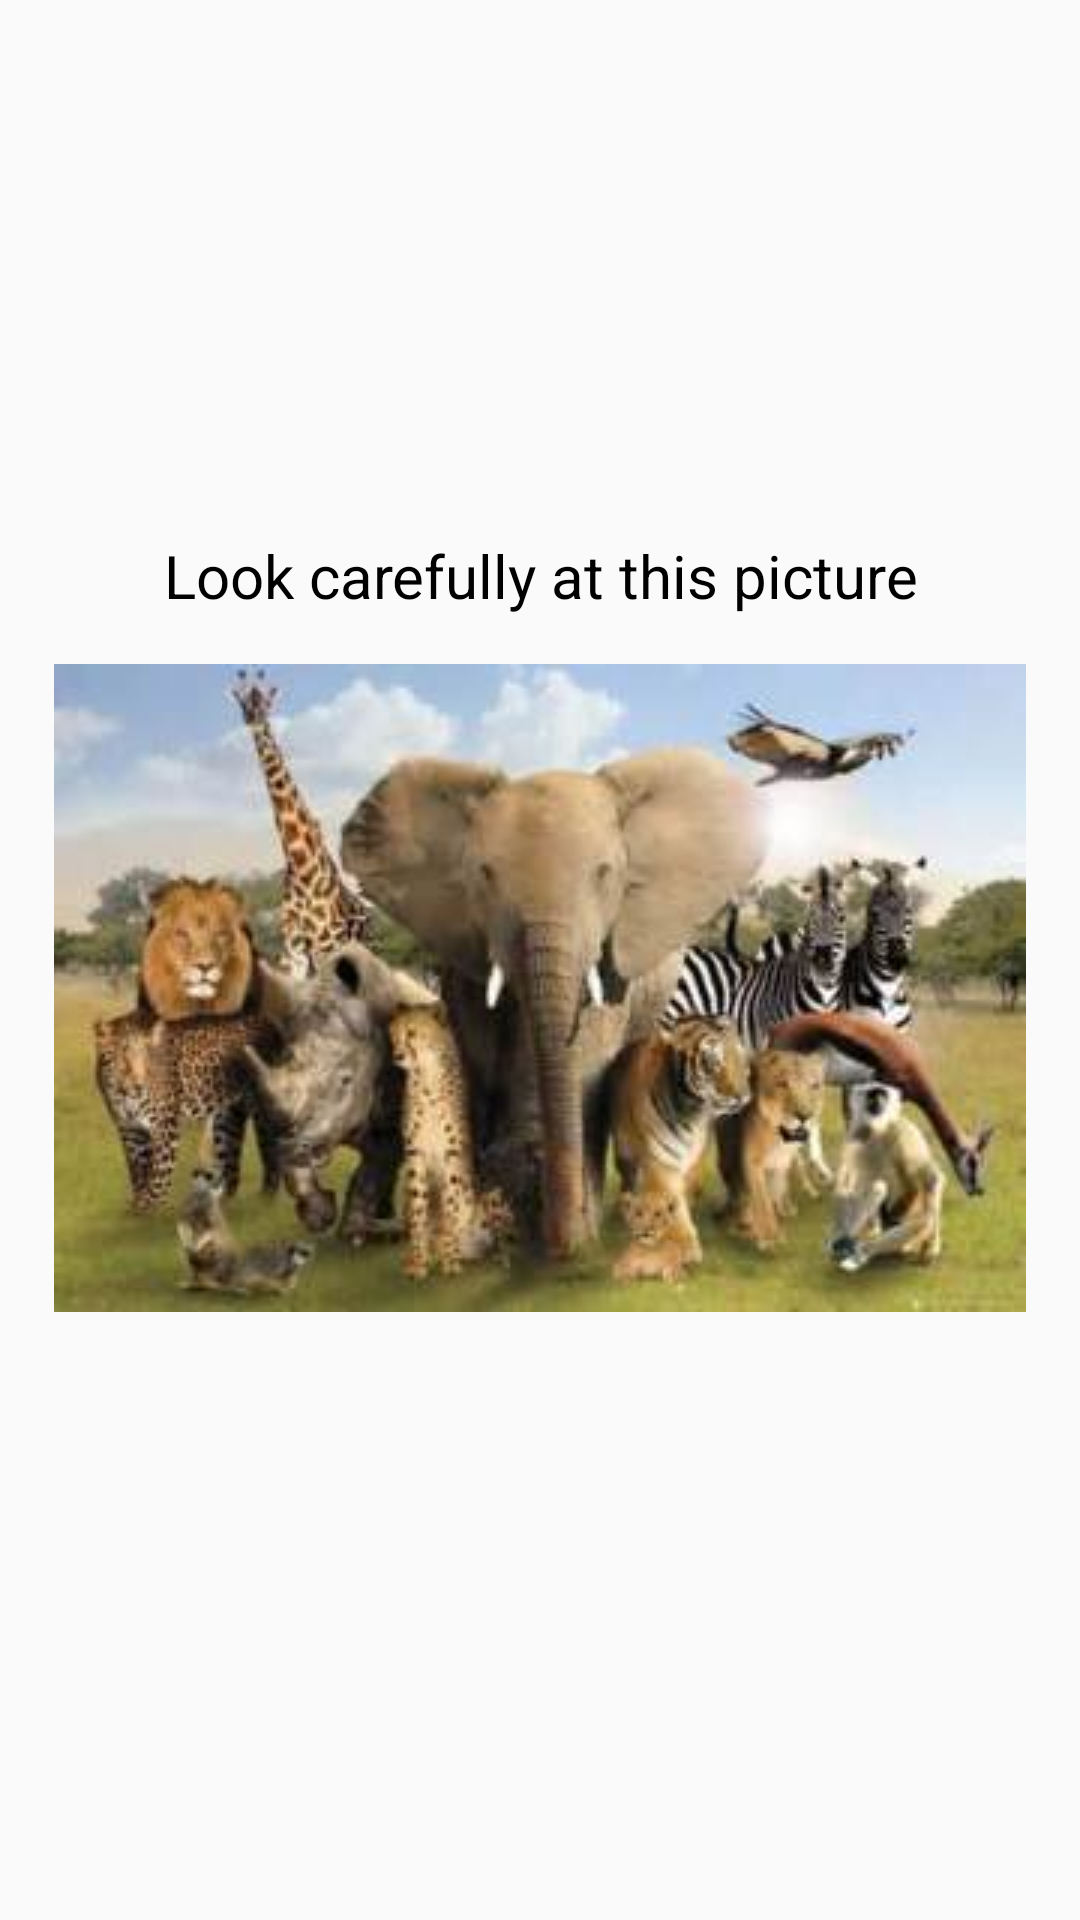

This screen was rendered from an Android layout file. Write that file and the resources it references.
<!-- AndroidManifest.xml: application theme AppTheme -->
<!-- res/layout/question3.xml -->
<?xml version="1.0" encoding="utf-8"?>
<LinearLayout xmlns:android="http://schemas.android.com/apk/res/android"
    android:orientation="vertical" android:layout_width="match_parent"
    android:layout_height="match_parent"
    android:gravity="center">


    <TextView
        android:text="@string/watchThis"
        style="@style/Questions"
        android:id="@+id/question3"/>

    <ImageView
        android:layout_width="wrap_content"
        android:layout_height="wrap_content"
        android:src="@drawable/group"
        android:scaleType="centerCrop"
        android:id="@+id/question_image3"/>

    <TextView
        style="@style/time"
        android:id="@+id/time"/>
</LinearLayout>
<!-- resources referenced by this layout -->
<resources>
  <!-- drawable group: jpg bitmap (drawable, 13622 bytes) -->
  <string name="watchThis">Look carefully at this picture</string>
  <style name="Questions" parent="@android:style/TextAppearance.Large">
          <item name="android:textSize">20sp</item>
          <item name="android:textColor">@android:color/black</item>
          <item name="android:textAlignment">center</item>
          <item name="android:layout_margin">16dp</item>
          <item name="android:layout_gravity">center_horizontal</item>
          <item name="android:layout_width">wrap_content</item>
          <item name="android:layout_height">wrap_content</item>
      </style>
  <style name="time">
          <item name="android:layout_height">wrap_content</item>
          <item name="android:layout_width">wrap_content</item>
          <item name="android:textSize">30sp</item>
      </style>
  <style name="AppTheme" parent="Theme.AppCompat.Light.DarkActionBar">
          
          <item name="colorPrimary">@color/colorPrimary</item>
          <item name="colorPrimaryDark">@color/colorPrimaryDark</item>
          <item name="colorAccent">@color/colorAccent</item>
      </style>
  <color name="colorPrimary">#388E3C</color>
  <color name="colorPrimaryDark">#1B5E20</color>
  <color name="colorAccent">#FFB74D</color>
</resources>
